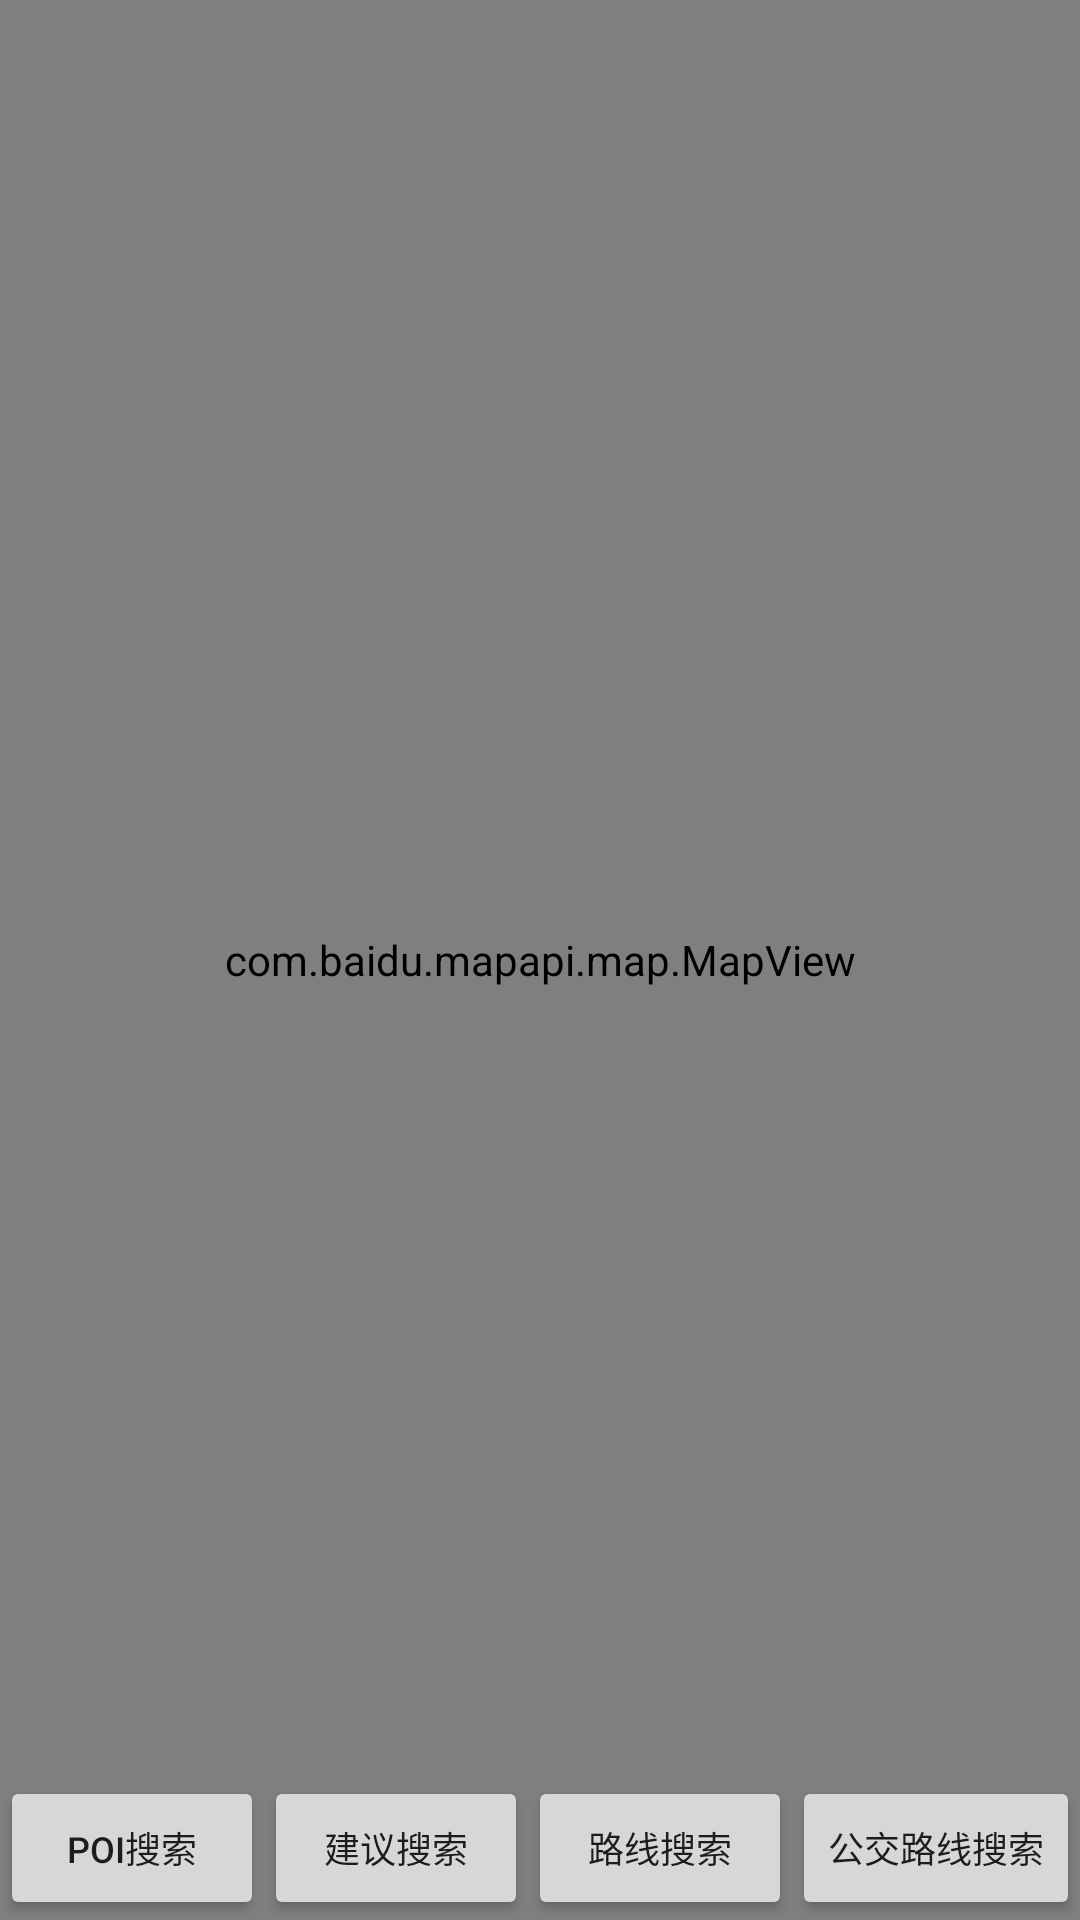

Reconstruct the res/layout file that produces this screen, plus the resources it refers to.
<!-- AndroidManifest.xml: application theme AppTheme -->
<!-- res/layout/activity_poi_search.xml -->
<?xml version="1.0" encoding="utf-8"?>
<RelativeLayout xmlns:android="http://schemas.android.com/apk/res/android"
    xmlns:tools="http://schemas.android.com/tools"
    android:layout_width="match_parent"
    android:layout_height="match_parent"
    android:theme="@+style/myactivityStyle"
    tools:context="com.skyfin.baidumapapi.activity.PoiSearchActivity">

    <com.baidu.mapapi.map.MapView
        android:id="@+id/bmapView"
        android:layout_width="fill_parent"
        android:layout_height="fill_parent"
        android:clickable="true" />

    <Button
        android:id="@+id/bussearch"
        android:layout_width="wrap_content"
        android:layout_height="wrap_content"
        android:layout_alignParentBottom="true"
        android:layout_alignParentEnd="true"
        android:layout_alignParentRight="true"
        android:text="@string/bussearch"
        android:textSize="12sp" />

    <Button
        android:id="@+id/routesearch"
        android:layout_width="wrap_content"
        android:layout_height="wrap_content"
        android:layout_alignParentBottom="true"
        android:layout_toLeftOf="@+id/bussearch"
        android:text="@string/routesearch"
        android:textSize="12sp" />

    <Button
        android:id="@+id/suggestionSearch"
        android:layout_width="wrap_content"
        android:layout_height="wrap_content"
        android:layout_alignParentBottom="true"
        android:layout_toLeftOf="@+id/routesearch"
        android:text="@string/suggestionSearch"
        android:textSize="12sp" />
    <Button
        android:id="@+id/poiSearch"
        android:layout_width="wrap_content"
        android:layout_height="wrap_content"
        android:layout_alignParentBottom="true"
        android:layout_toLeftOf="@+id/suggestionSearch"
        android:text="@string/poiSearch"
        android:textSize="12sp" />
</RelativeLayout>
<!-- resources referenced by this layout -->
<resources>
  <string name="bussearch">公交路线搜索</string>
  <string name="poiSearch">poi搜索</string>
  <string name="routesearch">路线搜索</string>
  <string name="suggestionSearch">建议搜索</string>
  <style name="myactivityStyle" parent="Theme.AppCompat.Light" />
  <style name="AppTheme" parent="Theme.AppCompat.Light.DarkActionBar">
          
          <item name="colorPrimary">@color/colorPrimary</item>
          <item name="colorPrimaryDark">@color/colorPrimaryDark</item>
          <item name="colorAccent">@color/colorAccent</item>
      </style>
  <color name="colorPrimary">#3F51B5</color>
  <color name="colorPrimaryDark">#303F9F</color>
  <color name="colorAccent">#FF4081</color>
</resources>
